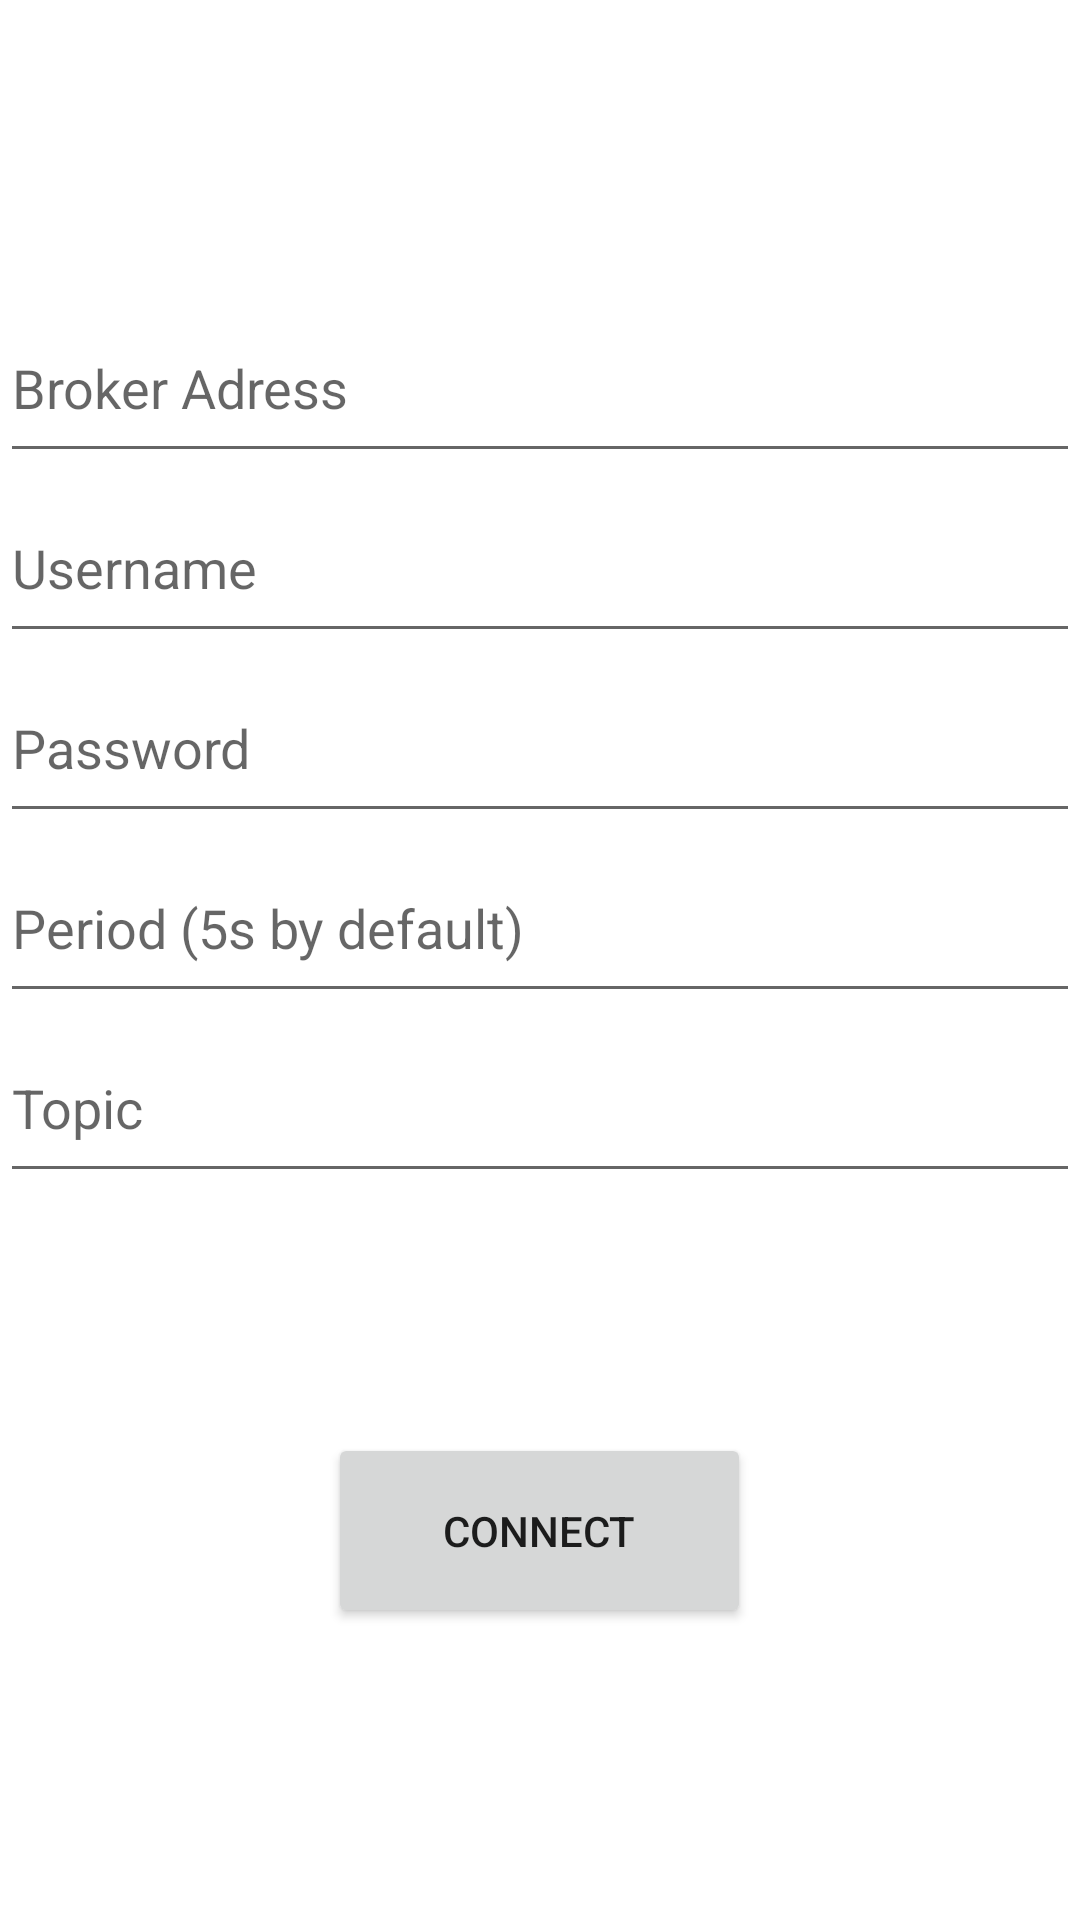

The Android layout XML behind this screen, and the referenced resources:
<!-- AndroidManifest.xml: application theme Theme.Collector5G -->
<!-- res/layout/activity_start.xml -->
<?xml version="1.0" encoding="utf-8"?>
<androidx.constraintlayout.widget.ConstraintLayout xmlns:android="http://schemas.android.com/apk/res/android"
    xmlns:app="http://schemas.android.com/apk/res-auto"
    xmlns:tools="http://schemas.android.com/tools"
    android:layout_width="match_parent"
    android:layout_height="match_parent"
    tools:context=".StartActivity">

    <LinearLayout
        android:layout_width="match_parent"
        android:layout_height="wrap_content"
        android:gravity="center_horizontal"
        android:orientation="vertical"
        app:layout_constraintBottom_toBottomOf="parent"
        app:layout_constraintEnd_toEndOf="parent"
        app:layout_constraintStart_toStartOf="parent"
        app:layout_constraintTop_toTopOf="parent">

        <EditText
            android:id="@+id/brokerAddress"
            android:layout_width="match_parent"
            android:layout_height="60dp"
            android:ems="10"
            android:hint="Broker Adress"
            android:inputType="textPersonName" />

        <EditText
            android:id="@+id/username"
            android:layout_width="match_parent"
            android:layout_height="60dp"
            android:ems="10"
            android:hint="Username"
            android:inputType="textPersonName" />

        <EditText
            android:id="@+id/password"
            android:layout_width="match_parent"
            android:layout_height="60dp"
            android:ems="10"
            android:hint="Password"
            android:inputType="textPassword" />

        <EditText
            android:id="@+id/period"
            android:layout_width="match_parent"
            android:layout_height="60dp"
            android:ems="10"
            android:hint="Period (5s by default)"
            android:inputType="number" />

        <EditText
            android:id="@+id/topic"
            android:layout_width="match_parent"
            android:layout_height="60dp"
            android:ems="10"
            android:hint="Topic"
            android:inputType="textPersonName" />

        <Space
            android:layout_width="match_parent"
            android:layout_height="80dp" />

        <Button
            android:id="@+id/launchButton"
            android:layout_width="141dp"
            android:layout_height="65dp"
            android:text="Connect" />

    </LinearLayout>
</androidx.constraintlayout.widget.ConstraintLayout>
<!-- resources referenced by this layout -->
<resources>
  <style name="Theme.Collector5G" parent="Theme.MaterialComponents.DayNight.DarkActionBar">
          
          <item name="colorPrimary">@color/purple_500</item>
          <item name="colorPrimaryVariant">@color/purple_700</item>
          <item name="colorOnPrimary">@color/white</item>
          
          <item name="colorSecondary">@color/teal_200</item>
          <item name="colorSecondaryVariant">@color/teal_700</item>
          <item name="colorOnSecondary">@color/black</item>
          
          <item name="android:statusBarColor" tools:targetApi="l">?attr/colorPrimaryVariant</item>
          
      </style>
  <!-- not gathered from this repository: default colours our renderer supplied (Android Studio template values) -->
  <color name="purple_500">#FF6200EE</color>
  <color name="purple_700">#FF3700B3</color>
  <color name="teal_200">#FF03DAC5</color>
  <color name="teal_700">#FF018786</color>
  <color name="black">#FF000000</color>
  <color name="white">#FFFFFFFF</color>
</resources>
